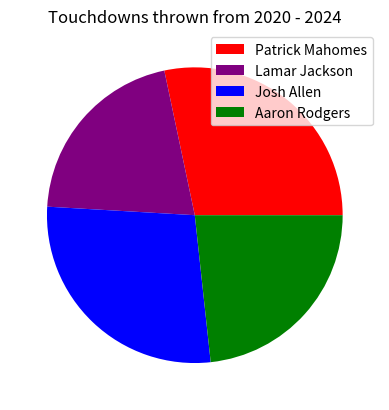

This chart was generated by the following Python code:
import matplotlib.pyplot as plt 

quarterbacks = ["Patrick Mahomes", "Lamar Jackson", "Josh Allen", "Aaron Rodgers"]
plt.title("Touchdowns thrown from 2020 - 2024")  


#2020-2024
mahomesTouchdowns = [38, 37, 41, 27, 26] 
lamarTouchdowns = [26, 16, 17, 24, 41] 
allenTouchdowns = [37, 36, 35, 29, 28] 
rodgersTouchdowns = [48, 37, 26, 0, 28]  

totalTouchdownsthrown = [sum(mahomesTouchdowns), sum(lamarTouchdowns), sum(allenTouchdowns), sum(rodgersTouchdowns)] 

plt.pie(totalTouchdownsthrown, colors=["red", "purple", "blue", "green"])  
plt.legend(["Patrick Mahomes", "Lamar Jackson", "Josh Allen", "Aaron Rodgers"])
plt.show()
